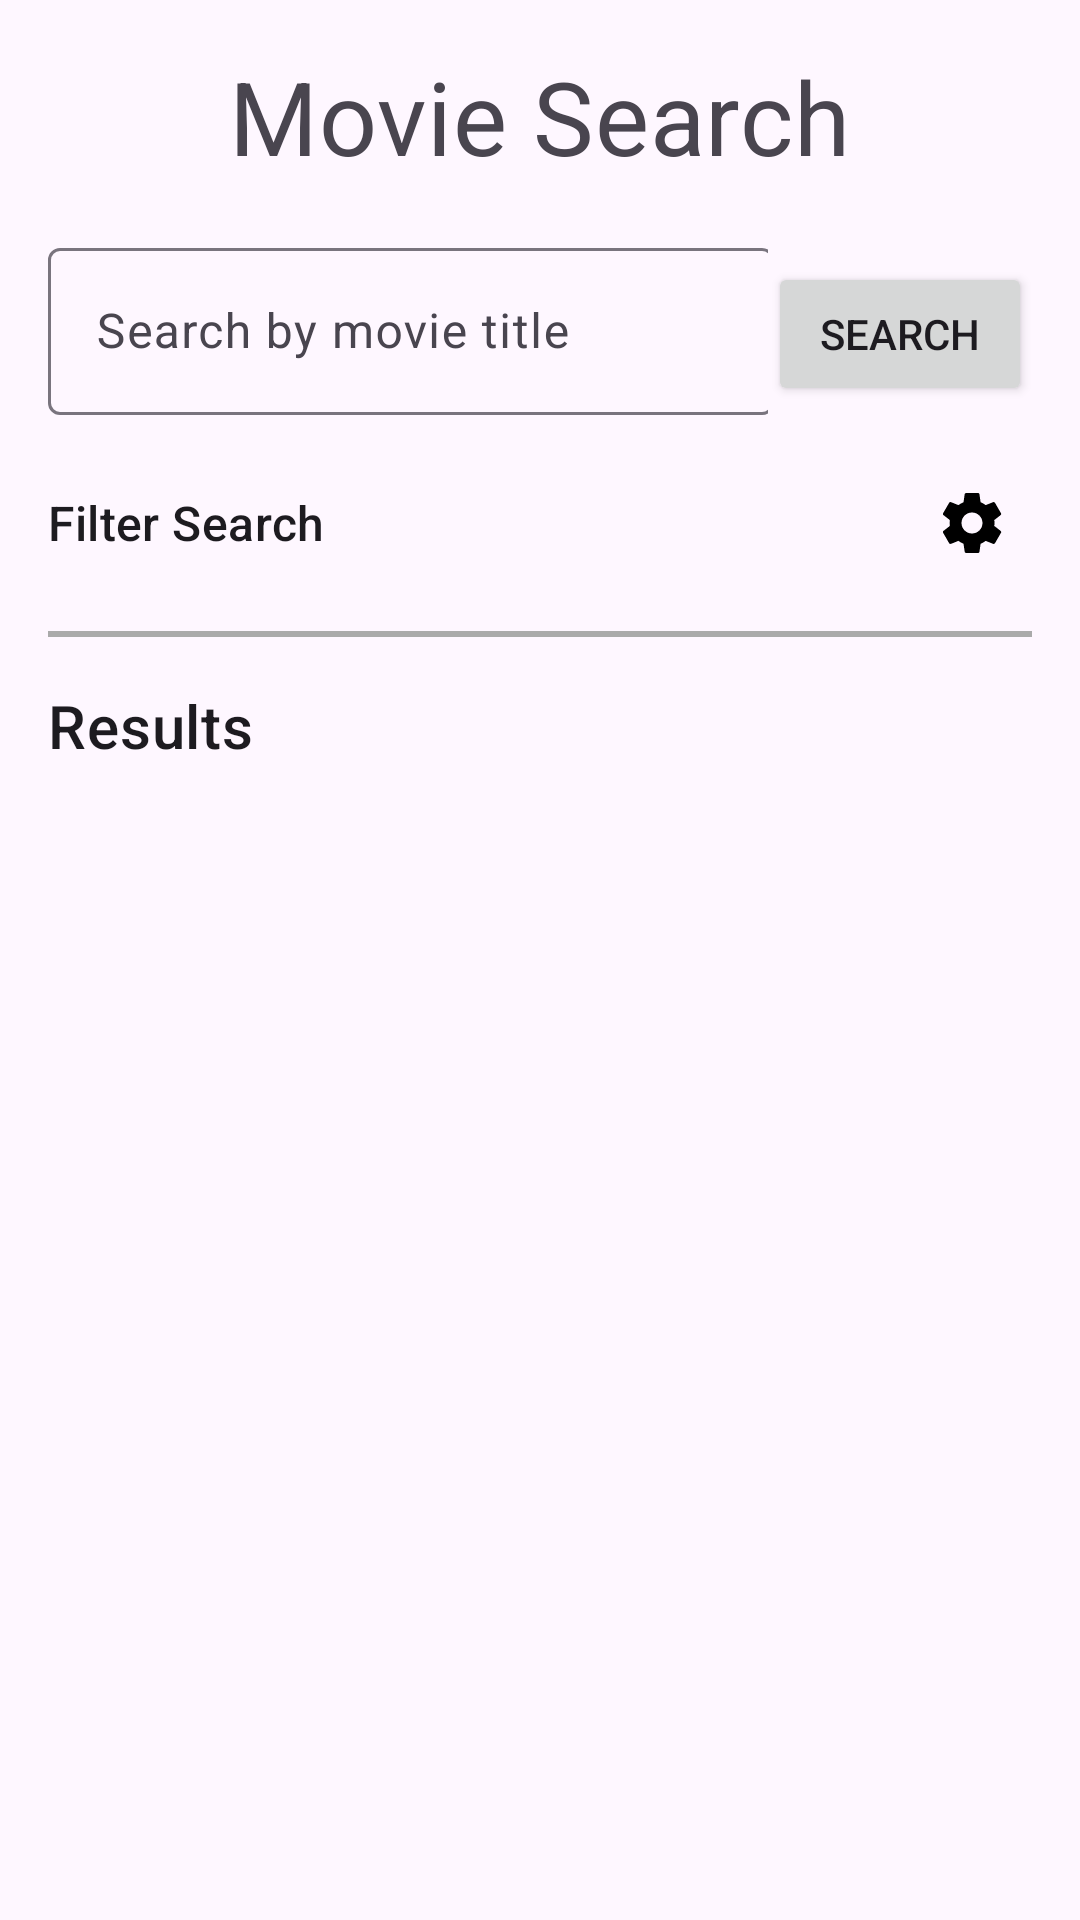

This screen was rendered from an Android layout file. Write that file and the resources it references.
<!-- AndroidManifest.xml: application theme Theme.Haniph_NFinalProject -->
<!-- res/layout/fragment_search.xml -->
<androidx.constraintlayout.widget.ConstraintLayout
    xmlns:android="http://schemas.android.com/apk/res/android"
    xmlns:app="http://schemas.android.com/apk/res-auto"
    xmlns:tools="http://schemas.android.com/tools"
    android:layout_width="match_parent"
    android:layout_height="match_parent"
    tools:context=".SearchFragment">

    <ScrollView
        android:layout_width="0dp"
        android:layout_height="0dp"
        app:layout_constraintTop_toTopOf="parent"
        app:layout_constraintBottom_toBottomOf="parent"
        app:layout_constraintStart_toStartOf="parent"
        app:layout_constraintEnd_toEndOf="parent">

        <LinearLayout
            android:layout_width="match_parent"
            android:layout_height="wrap_content"
            android:orientation="vertical"
            android:padding="16dp">

            <TextView
                android:layout_width="wrap_content"
                android:layout_height="wrap_content"
                android:text="Movie Search"
                android:textAppearance="?attr/textAppearanceHeadline4"
                android:layout_gravity="center"
                android:paddingBottom="16dp" />

            <LinearLayout
                android:layout_width="match_parent"
                android:layout_height="wrap_content"
                android:orientation="horizontal"
                android:paddingBottom="16dp">

                <com.google.android.material.textfield.TextInputLayout
                    android:layout_width="0dp"
                    android:layout_height="wrap_content"
                    android:layout_weight="1"
                    android:hint="Search by movie title">

                    <com.google.android.material.textfield.TextInputEditText
                        android:id="@+id/search_edit_text"
                        android:layout_width="242dp"
                        android:layout_height="wrap_content" />
                </com.google.android.material.textfield.TextInputLayout>

                <Button
                    android:id="@+id/search_button"
                    android:layout_width="wrap_content"
                    android:layout_height="wrap_content"
                    android:text="Search" />
            </LinearLayout>

            <LinearLayout
                android:layout_width="match_parent"
                android:layout_height="wrap_content"
                android:orientation="horizontal"
                android:gravity="center_vertical"
                android:paddingBottom="16dp">

                <TextView
                    android:layout_width="0dp"
                    android:layout_height="wrap_content"
                    android:layout_weight="1"
                    android:text="Filter Search"
                    android:textAppearance="?attr/textAppearanceTitleMedium" />

                <ImageView
                    android:id="@+id/gear_icon"
                    android:layout_width="wrap_content"
                    android:layout_height="wrap_content"
                    android:src="@drawable/ic_gear"
                    android:contentDescription="Filter Settings"
                    android:tooltipText="Click to see advanced filters"
                    android:padding="8dp" />
            </LinearLayout>

            <LinearLayout
                android:id="@+id/filter_container"
                android:layout_width="match_parent"
                android:layout_height="wrap_content"
                android:orientation="vertical"
                android:visibility="gone"
                android:paddingBottom="16dp">

                <TextView
                    android:layout_width="wrap_content"
                    android:layout_height="wrap_content"
                    android:text="Genres"
                    android:textAppearance="?attr/textAppearanceLabelLarge"
                    android:paddingBottom="8dp" />

                <androidx.recyclerview.widget.RecyclerView
                    android:id="@+id/genres_recycler_view"
                    android:layout_width="match_parent"
                    android:layout_height="100dp"
                    android:paddingBottom="16dp" />

                <LinearLayout
                    android:layout_width="match_parent"
                    android:layout_height="wrap_content"
                    android:orientation="horizontal"
                    android:gravity="center_vertical"
                    android:paddingBottom="8dp">

                    <TextView
                        android:layout_width="wrap_content"
                        android:layout_height="wrap_content"
                        android:text="Average Rating"
                        android:textAppearance="?attr/textAppearanceLabelLarge" />

                    <ImageView
                        android:id="@+id/info_icon"
                        android:layout_width="24dp"
                        android:layout_height="24dp"
                        android:src="@drawable/ic_info"
                        android:contentDescription="Info about Average Rating"
                        android:paddingStart="8dp"
                        android:tooltipText="Filter movies with ratings up to the selected value (0-10)." />
                </LinearLayout>

                <com.google.android.material.slider.Slider
                    android:id="@+id/rating_slider"
                    android:layout_width="match_parent"
                    android:layout_height="wrap_content"
                    android:value="10.0"
                    android:valueFrom="0.0"
                    android:valueTo="10.0"
                    android:contentDescription="Average Rating Slider"
                    android:paddingBottom="16dp" />

                <TextView
                    android:layout_width="wrap_content"
                    android:layout_height="wrap_content"
                    android:text="Release Date"
                    android:textAppearance="?attr/textAppearanceLabelLarge"
                    android:paddingBottom="8dp" />

                <Button
                    android:id="@+id/date_range_button"
                    android:layout_width="wrap_content"
                    android:layout_height="wrap_content"
                    android:text="Select Date Range" />
            </LinearLayout>

            <View
                android:layout_width="match_parent"
                android:layout_height="2dp"
                android:background="@android:color/darker_gray"
                android:layout_marginBottom="16dp" />

            <TextView
                android:layout_width="wrap_content"
                android:layout_height="wrap_content"
                android:text="Results"
                android:textAppearance="?attr/textAppearanceHeadline6"
                android:paddingBottom="8dp" />

            <androidx.recyclerview.widget.RecyclerView
                android:id="@+id/results_recycler_view"
                android:layout_width="match_parent"
                android:layout_height="wrap_content" />
        </LinearLayout>
    </ScrollView>


</androidx.constraintlayout.widget.ConstraintLayout>
<!-- resources referenced by this layout -->
<resources>
  <!-- drawable ic_gear (drawable) -->
  <vector xmlns:android="http://schemas.android.com/apk/res/android"
      android:width="24dp"
      android:height="24dp"
      android:viewportWidth="24"
      android:viewportHeight="24">
      <path
          android:fillColor="#000000"
          android:pathData="M19.43,12.98c0.04,-0.32 0.07,-0.66 0.07,-0.98s-0.03,-0.66 -0.07,-0.98l2.11,-1.65c0.19,-0.15 0.24,-0.42 0.12,-0.64l-2,-3.46c-0.12,-0.21 -0.38,-0.3 -0.61,-0.22l-2.49,1c-0.52,-0.4 -1.08,-0.73 -1.7,-0.98l-0.38,-2.65c-0.03,-0.23 -0.23,-0.4 -0.46,-0.4h-4c-0.23,0 -0.43,0.17 -0.46,0.4l-0.38,2.65c-0.61,0.25 -1.18,0.58 -1.7,0.98l-2.49,-1c-0.23,-0.09 -0.49,0.01 -0.61,0.22l-2,3.46c-0.12,0.21 -0.07,0.49 0.12,0.64l2.11,1.65c-0.04,0.32 -0.07,0.66 -0.07,0.98s0.03,0.66 0.07,0.98l-2.11,1.65c-0.19,0.15 -0.24,0.42 -0.12,0.64l2,3.46c0.12,0.21 0.38,0.3 0.61,0.22l2.49,-1c0.52,0.4 1.08,0.73 1.7,0.98l0.38,2.65c0.03,0.23 0.23,0.4 0.46,0.4h4c0.23,0 0.43,-0.17 0.46,-0.4l0.38,-2.65c0.61,-0.25 1.18,-0.58 1.7,-0.98l2.49,1c0.23,0.09 0.49,-0.01 0.61,-0.22l2,-3.46c0.12,-0.21 0.07,-0.49 -0.12,-0.64l-2.11,-1.65zM12,15.5c-1.93,0 -3.5,-1.57 -3.5,-3.5s1.57,-3.5 3.5,-3.5 3.5,1.57 3.5,3.5 -1.57,3.5 -3.5,3.5z"/>
  </vector>
  <!-- drawable ic_info (drawable) -->
  <vector xmlns:android="http://schemas.android.com/apk/res/android"
      android:width="24dp"
      android:height="24dp"
      android:viewportWidth="24"
      android:viewportHeight="24">
      <path
          android:fillColor="#000000"
          android:pathData="M12,2C6.48,2 2,6.48 2,12s4.48,10 10,10 10,-4.48 10,-10S17.52,2 12,2zM11,10h2v6h-2zM12,8c0.55,0 1,-0.45 1,-1s-0.45,-1 -1,-1 -1,0.45 -1,1 0.45,1 1,1z" />
  </vector>
  <style name="Theme.Haniph_NFinalProject" parent="Base.Theme.Haniph_NFinalProject" />
  <style name="Base.Theme.Haniph_NFinalProject" parent="Theme.Material3.DayNight.NoActionBar">
          
          
      </style>
</resources>
